Image classification data set "Number-guesser-with-CNN" (kkd1215/Number-guesser-with-CNN on GitHub). Class labels (10): eight, five, four, nine, one, seven, six, three, two, zero.

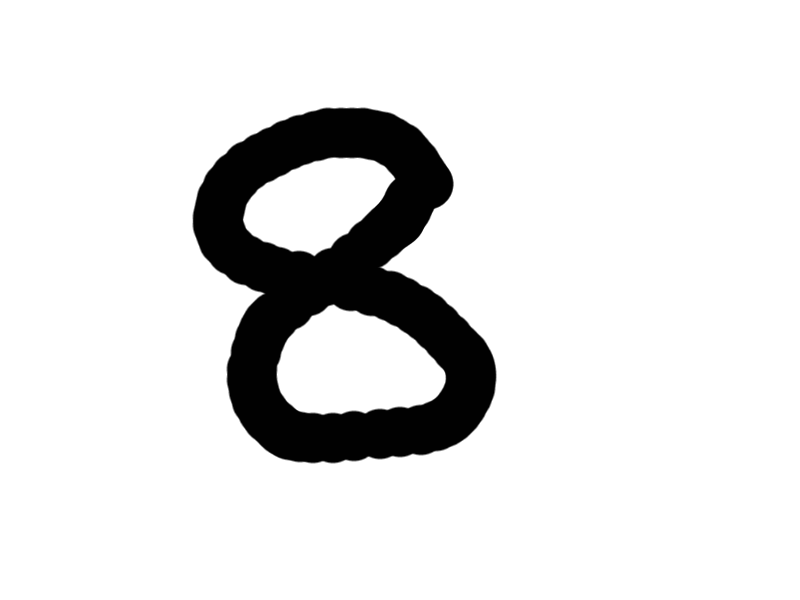
Label: eight

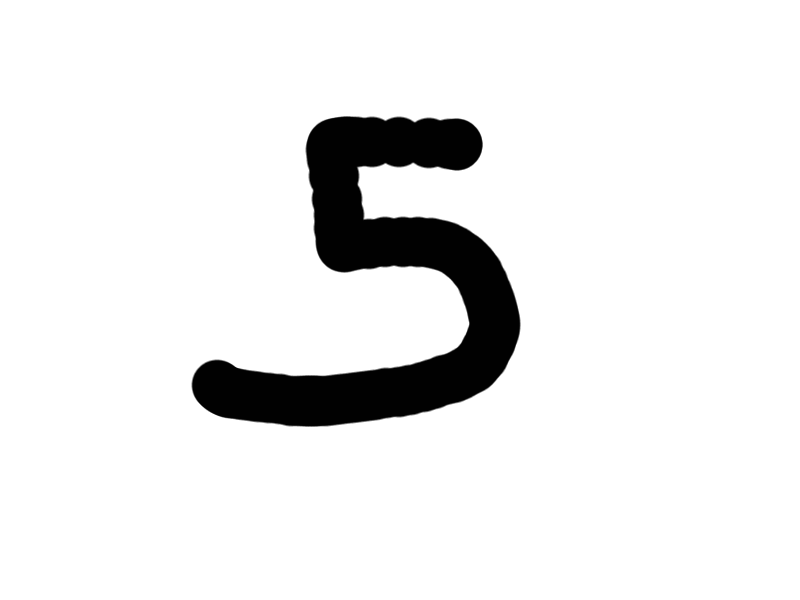
Label: five

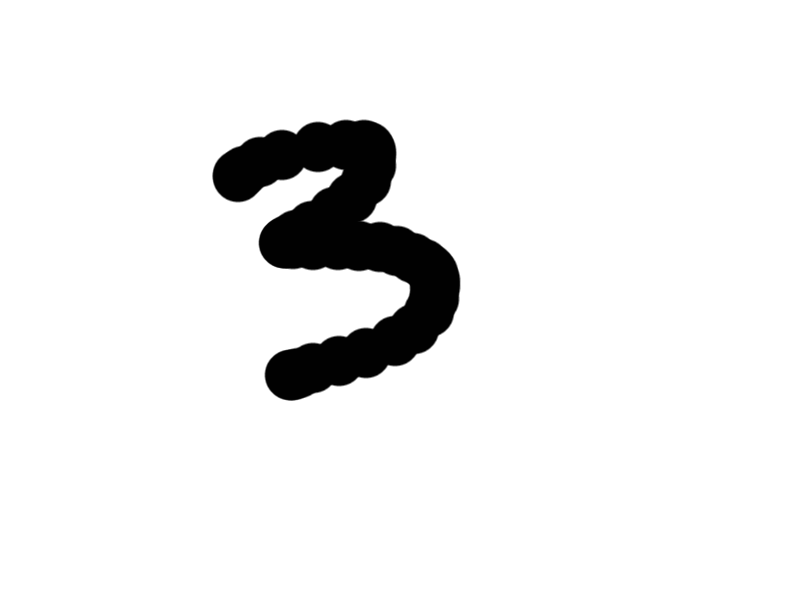
Label: three

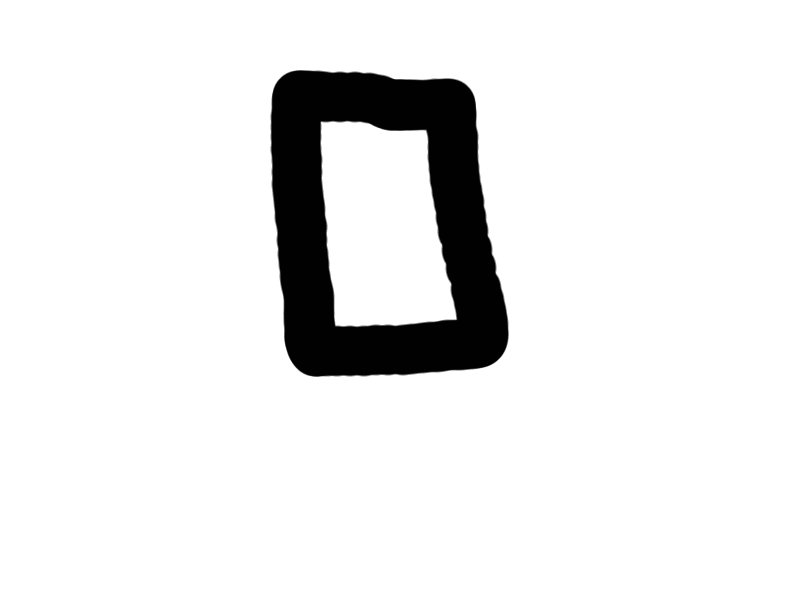
Label: zero

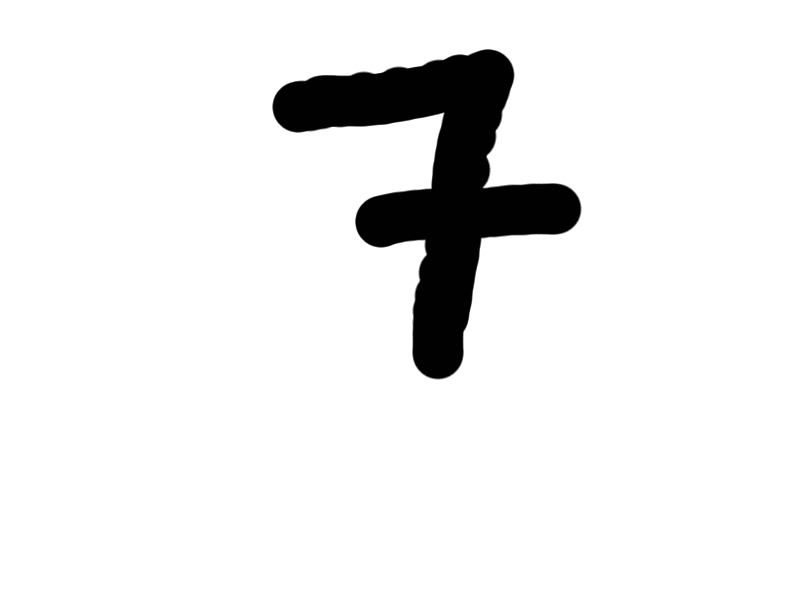
Label: seven

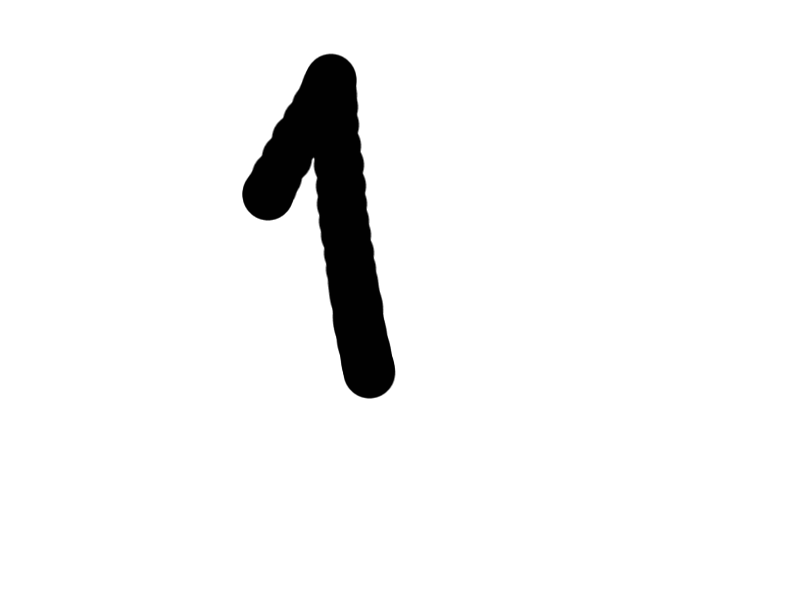
Label: one
